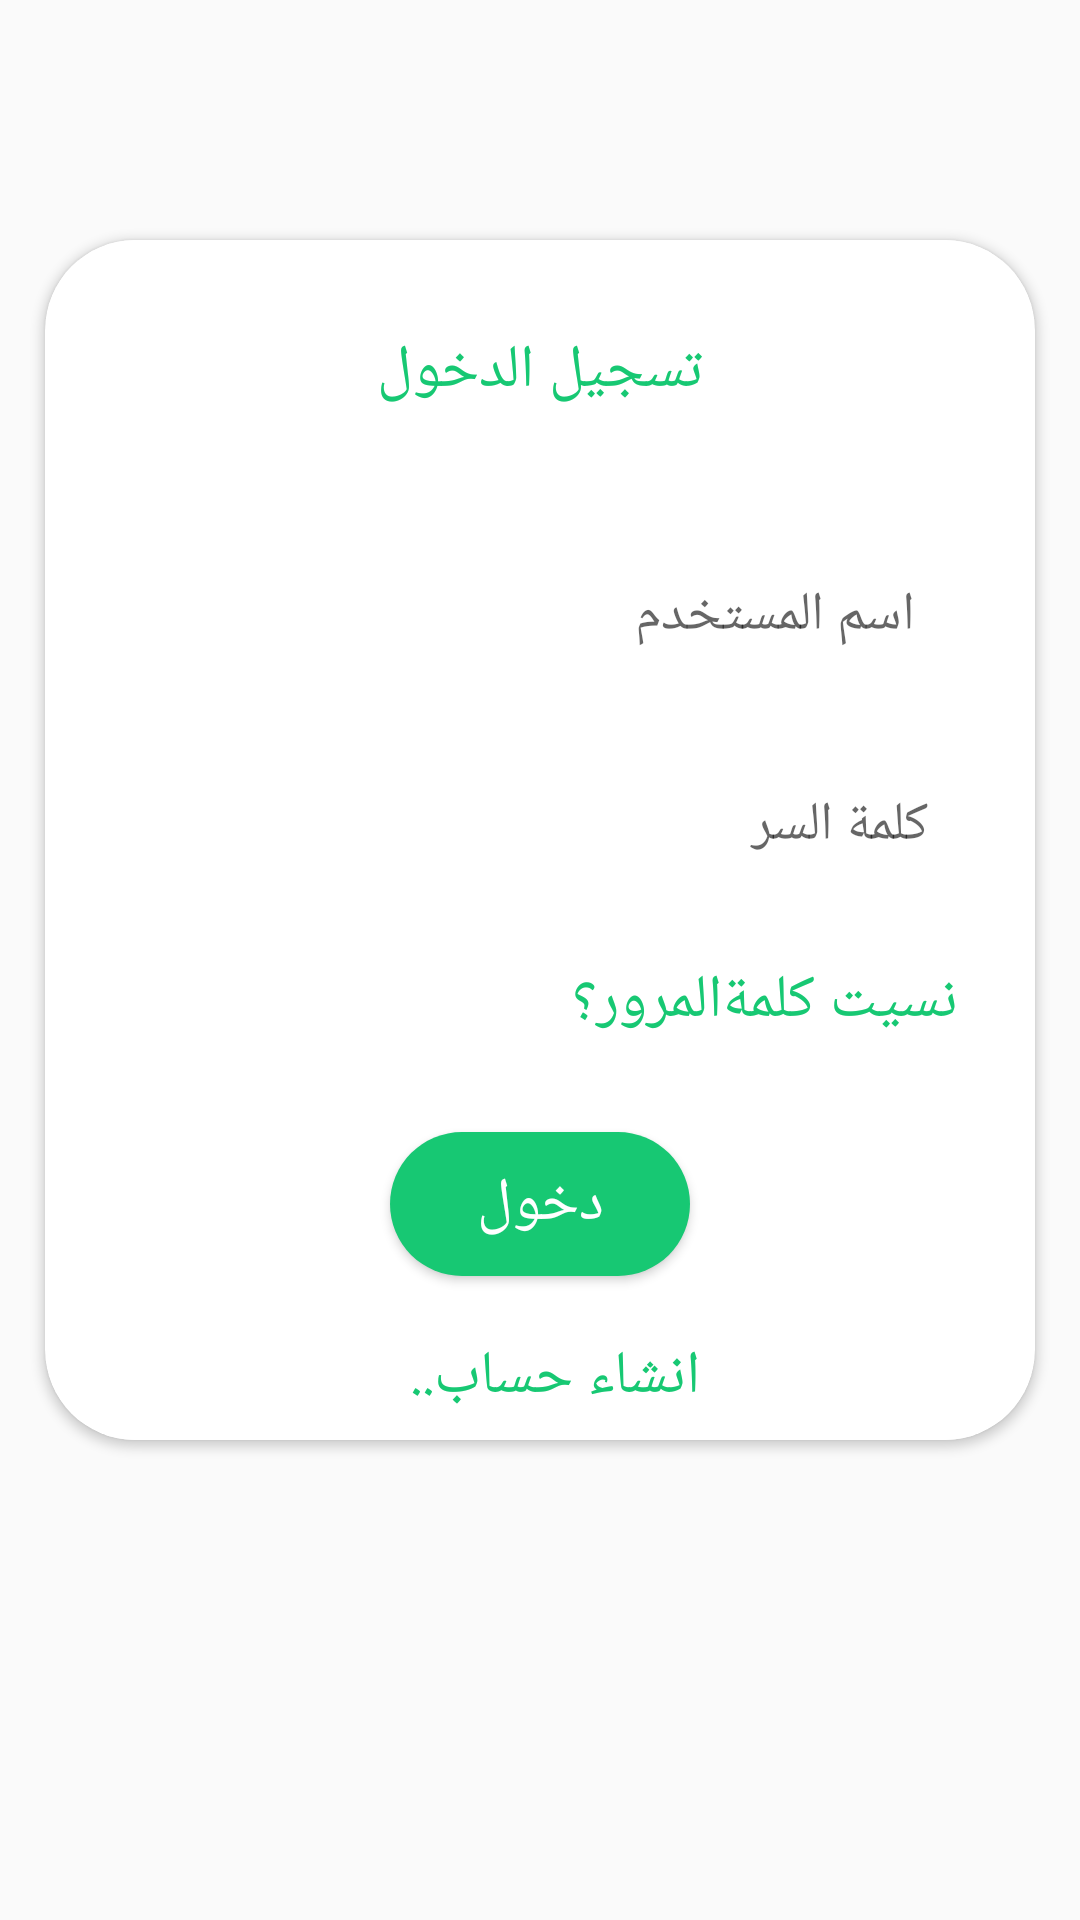

Layout XML and referenced resources for this Android screen:
<!-- AndroidManifest.xml: application theme Theme.AppCompat.Light.NoActionBar -->
<!-- res/layout/activity_login.xml -->
<?xml version="1.0" encoding="utf-8"?>
<android.support.constraint.ConstraintLayout xmlns:android="http://schemas.android.com/apk/res/android"
    xmlns:app="http://schemas.android.com/apk/res-auto"
    xmlns:tools="http://schemas.android.com/tools"
    android:layout_width="match_parent"
    android:layout_height="match_parent"
    tools:context="Login"

    >



     <android.support.v7.widget.CardView
         android:layout_width="match_parent"
         android:layout_height="wrap_content"
         app:layout_constraintTop_toTopOf="parent"
         android:layout_marginTop="80dp"
         app:cardCornerRadius="30dp"
         app:layout_constraintStart_toStartOf="parent"
         android:layout_marginStart="15dp"
         app:layout_constraintEnd_toEndOf="parent"
         android:layout_marginEnd="15dp"

         >

    <android.support.constraint.ConstraintLayout
        android:layout_width="match_parent"
        android:layout_height="400dp"
        android:background="@color/white"
        app:layout_constraintTop_toTopOf="parent"

        app:layout_constraintStart_toStartOf="parent"
        app:layout_constraintEnd_toEndOf="parent"
        android:layout_marginStart="20dp"
        android:layout_marginEnd="20dp"
        >
        <TextView
            android:layout_width="wrap_content"
            android:layout_height="wrap_content"
            app:layout_constraintStart_toStartOf="parent"
            app:layout_constraintEnd_toEndOf="parent"
            android:text="تسجيل الدخول"
            app:layout_constraintTop_toTopOf="parent"
            android:layout_marginTop="30dp"
            android:textColor="@color/geen"
            android:textSize="20sp"


            />
    <EditText
        android:layout_width="match_parent"
        android:layout_height="50dp"
        android:layout_marginStart="10dp"
        android:layout_marginEnd="10dp"
        android:background="@drawable/edit_shape2"
         android:padding="10dp"
        android:hint="اسم المستخدم"
        app:layout_constraintTop_toTopOf="parent"
        android:id="@+id/login_email"
        android:layout_marginTop="100dp"
        />
      <EditText
          android:layout_width="match_parent"
          android:layout_height="50dp"
          android:hint="كلمة السر"
          app:layout_constraintTop_toBottomOf="@id/login_email"
          android:layout_marginTop="20dp"
          android:id="@+id/login_passwod"
          android:layout_marginStart="10dp"
          android:layout_marginEnd="10dp"
          android:background="@drawable/edit_shape2"
          android:paddingStart="200dp"
          android:gravity="center"
          android:inputType="textPassword"

          />
        <TextView
            android:layout_width="wrap_content"
            android:layout_height="wrap_content"
            app:layout_constraintTop_toBottomOf="@id/login_passwod"
            app:layout_constraintStart_toStartOf="parent"
            app:layout_constraintEnd_toEndOf="parent"
            android:text="نسيت كلمةالمرور؟ "
            android:layout_marginStart="145dp"
            android:layout_marginTop="20dp"
            android:id="@+id/txt2_login"
            android:textColor="@color/geen"
            android:textSize="20dp"



            />
         <Button
             android:layout_width="100dp"
             android:layout_height="wrap_content"
             android:text="دخول"
             android:textColor="@color/white"
             app:layout_constraintTop_toBottomOf="@id/txt2_login"
             app:layout_constraintStart_toStartOf="parent"
             app:layout_constraintEnd_toEndOf="parent"
             android:layout_marginTop="30dp"
             android:id="@+id/Login"
             android:background="@drawable/button_bg"
             android:textSize="20dp"
             />
         <TextView
             android:layout_width="wrap_content"
             android:layout_height="wrap_content"
             app:layout_constraintTop_toBottomOf="@id/Login"
             app:layout_constraintStart_toStartOf="parent"
             app:layout_constraintEnd_toEndOf="parent"
             android:layout_marginTop="20sp"
             android:text="انشاء حساب.."
             android:textSize="20sp"
             android:layout_marginStart="10dp"
             android:textColor="@color/geen"
             android:id="@+id/login_txt"
             />


    </android.support.constraint.ConstraintLayout>
    </android.support.v7.widget.CardView>
</android.support.constraint.ConstraintLayout>
<!-- resources referenced by this layout -->
<resources>
  <color name="geen">#17c873</color>
  <color name="white">#ffffff</color>
  <!-- drawable button_bg (drawable) -->
  <?xml version="1.0" encoding="utf-8"?>
  <shape xmlns:android="http://schemas.android.com/apk/res/android"
      android:shape="rectangle">
      <solid android:color="@color/geen"/>
      <corners android:radius="120dp"/>
  
  
  
  </shape>
</resources>
